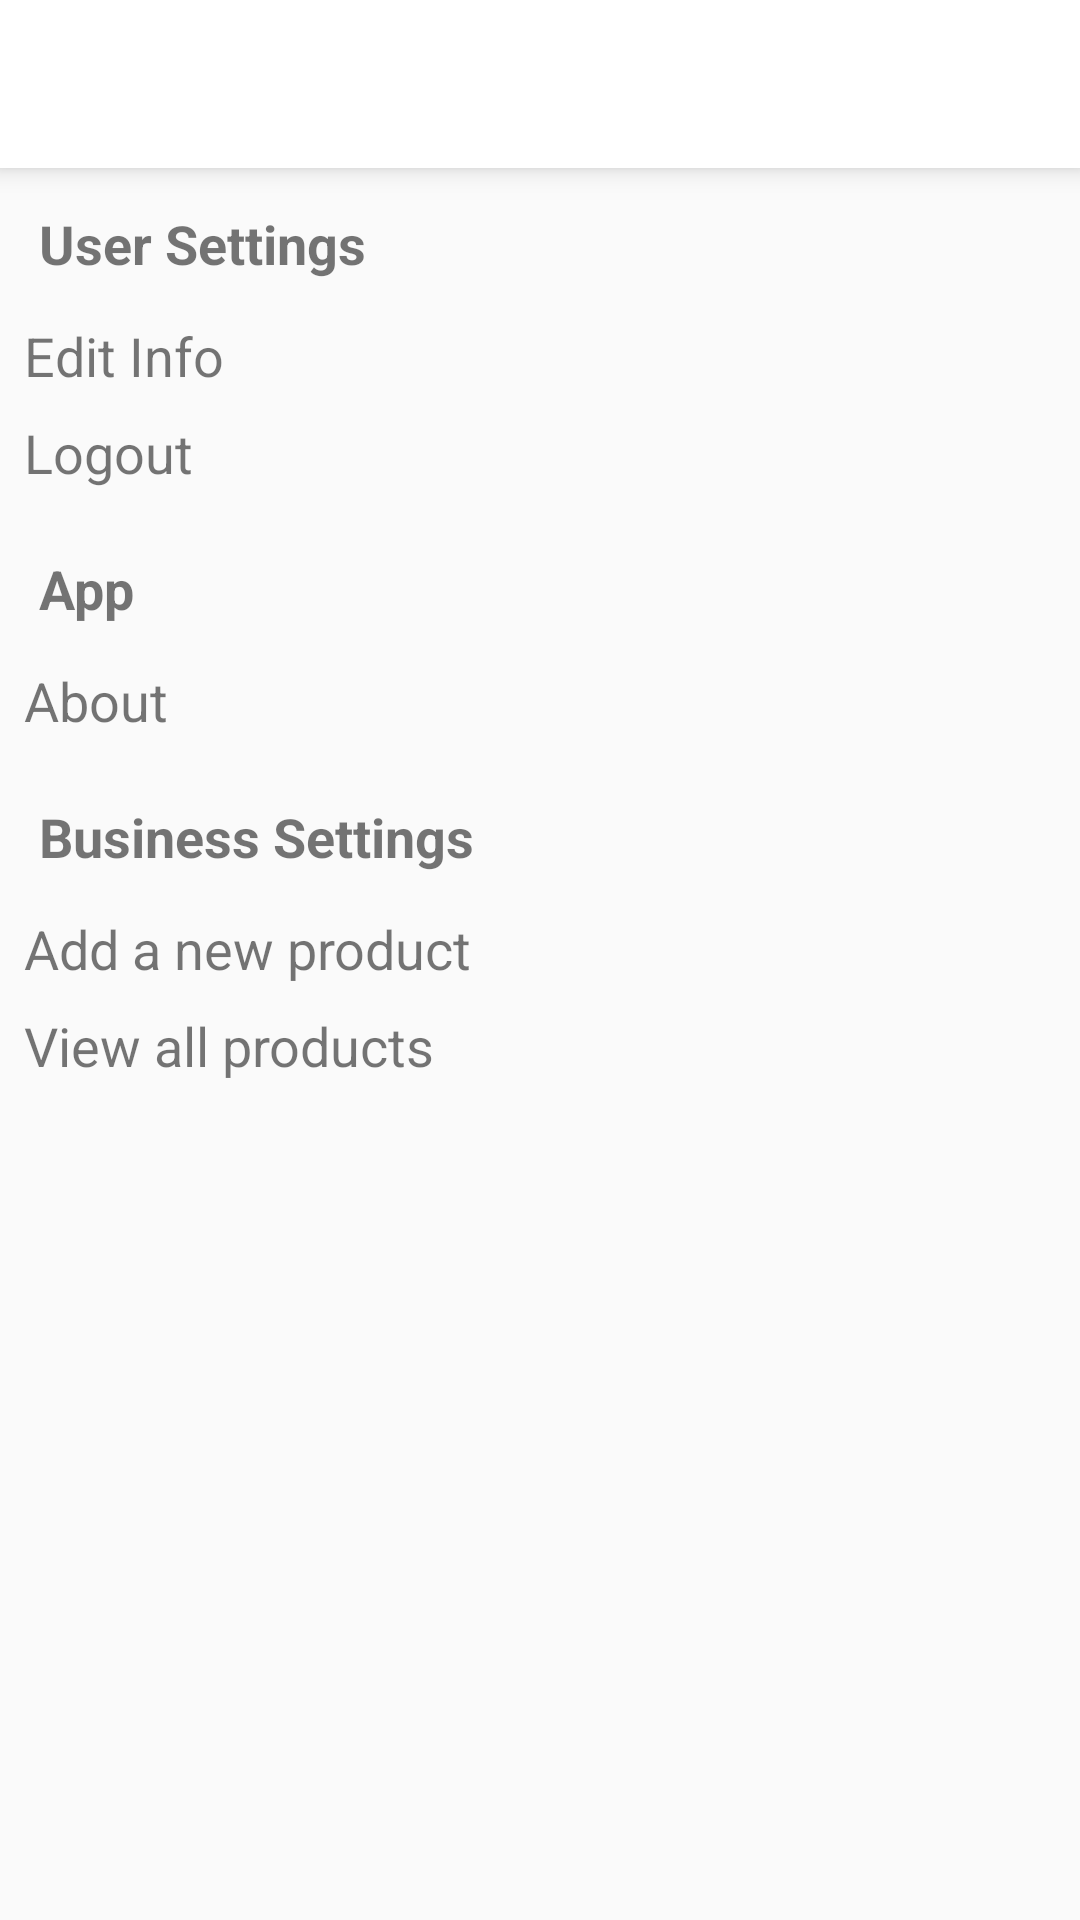

Here is an Android app screen rendered from its layout file. Give the layout XML and the strings, colors and styles it references.
<!-- AndroidManifest.xml: application theme AppTheme -->
<!-- res/layout/activity_settings.xml -->
<?xml version="1.0" encoding="utf-8"?>
<androidx.constraintlayout.widget.ConstraintLayout xmlns:android="http://schemas.android.com/apk/res/android"
    xmlns:app="http://schemas.android.com/apk/res-auto"
    xmlns:tools="http://schemas.android.com/tools"
    android:layout_width="match_parent"
    android:layout_height="match_parent"
    tools:context="com.debarunlahiri.dinmart.SettingsActivity">

    <androidx.appcompat.widget.Toolbar
        android:id="@+id/settingstoolbar"
        android:layout_width="0dp"
        android:layout_height="wrap_content"
        android:background="@color/cardview_light_background"
        android:elevation="5dp"
        android:minHeight="?attr/actionBarSize"
        android:theme="?attr/actionBarTheme"
        app:layout_constraintEnd_toEndOf="parent"
        app:layout_constraintStart_toStartOf="parent"
        app:layout_constraintTop_toTopOf="parent" />

    <TextView
        android:id="@+id/textView10"
        android:layout_width="0dp"
        android:layout_height="wrap_content"
        android:layout_marginStart="8dp"
        android:layout_marginTop="8dp"
        android:layout_marginEnd="8dp"
        android:padding="5dp"
        android:text="User Settings "
        android:textSize="18sp"
        android:textStyle="bold"
        app:layout_constraintEnd_toEndOf="parent"
        app:layout_constraintStart_toStartOf="parent"
        app:layout_constraintTop_toBottomOf="@+id/settingstoolbar" />

    <TextView
        android:id="@+id/textView11"
        android:layout_width="0dp"
        android:layout_height="wrap_content"
        android:layout_marginStart="8dp"
        android:layout_marginTop="8dp"
        android:layout_marginEnd="8dp"
        android:text="Edit Info"
        android:textSize="18sp"
        app:layout_constraintEnd_toEndOf="parent"
        app:layout_constraintStart_toStartOf="parent"
        app:layout_constraintTop_toBottomOf="@+id/textView10" />

    <TextView
        android:id="@+id/tvSettingsLogout"
        android:layout_width="0dp"
        android:layout_height="wrap_content"
        android:layout_marginStart="8dp"
        android:layout_marginTop="8dp"
        android:layout_marginEnd="8dp"
        android:text="Logout"
        android:textSize="18sp"
        app:layout_constraintEnd_toEndOf="parent"
        app:layout_constraintStart_toStartOf="parent"
        app:layout_constraintTop_toBottomOf="@+id/textView11" />

    <TextView
        android:id="@+id/textView20"
        android:layout_width="0dp"
        android:layout_height="wrap_content"
        android:layout_marginStart="8dp"
        android:layout_marginTop="16dp"
        android:layout_marginEnd="8dp"
        android:padding="5dp"
        android:text="Business Settings"
        android:textSize="18sp"
        android:textStyle="bold"
        app:layout_constraintEnd_toEndOf="parent"
        app:layout_constraintHorizontal_bias="0.0"
        app:layout_constraintStart_toStartOf="parent"
        app:layout_constraintTop_toBottomOf="@+id/textView55" />

    <TextView
        android:id="@+id/tvSettingsCreateB"
        android:layout_width="0dp"
        android:layout_height="wrap_content"
        android:layout_marginStart="8dp"
        android:layout_marginTop="8dp"
        android:layout_marginEnd="8dp"
        android:text="Create a new business account"
        android:textSize="18sp"
        android:visibility="gone"
        app:layout_constraintEnd_toEndOf="parent"
        app:layout_constraintStart_toStartOf="parent"
        app:layout_constraintTop_toBottomOf="@+id/textView20" />

    <TextView
        android:id="@+id/tvSettingsBAP"
        android:layout_width="0dp"
        android:layout_height="wrap_content"
        android:layout_marginStart="8dp"
        android:layout_marginTop="8dp"
        android:layout_marginEnd="8dp"
        android:text="Add a new product"
        android:textSize="18sp"
        app:layout_constraintEnd_toEndOf="parent"
        app:layout_constraintStart_toStartOf="parent"
        app:layout_constraintTop_toBottomOf="@+id/tvSettingsCreateB" />

    <TextView
        android:id="@+id/tvSettingsECI"
        android:layout_width="0dp"
        android:layout_height="wrap_content"
        android:layout_marginStart="8dp"
        android:layout_marginTop="8dp"
        android:layout_marginEnd="8dp"
        android:text="Edit company info "
        android:textSize="16sp"
        android:visibility="gone"
        app:layout_constraintEnd_toEndOf="parent"
        app:layout_constraintStart_toStartOf="parent"
        app:layout_constraintTop_toBottomOf="@+id/tvSettingsBAP" />

    <TextView
        android:id="@+id/textView24"
        android:layout_width="0dp"
        android:layout_height="wrap_content"
        android:layout_marginStart="8dp"
        android:layout_marginTop="8dp"
        android:layout_marginEnd="8dp"
        android:layout_marginBottom="8dp"
        android:gravity="center_horizontal"
        android:text="Part of Debarun Lahiri project"
        android:visibility="gone"
        app:layout_constraintBottom_toBottomOf="parent"
        app:layout_constraintEnd_toEndOf="parent"
        app:layout_constraintHorizontal_bias="0.0"
        app:layout_constraintStart_toStartOf="parent"
        app:layout_constraintTop_toBottomOf="@+id/tvSettingsECI"
        app:layout_constraintVertical_bias="0.942" />

    <TextView
        android:id="@+id/textView12"
        android:layout_width="0dp"
        android:layout_height="wrap_content"
        android:layout_marginStart="8dp"
        android:layout_marginTop="16dp"
        android:layout_marginEnd="8dp"
        android:padding="5dp"
        android:text="App"
        android:textSize="18sp"
        android:textStyle="bold"
        app:layout_constraintEnd_toEndOf="parent"
        app:layout_constraintHorizontal_bias="0.0"
        app:layout_constraintStart_toStartOf="parent"
        app:layout_constraintTop_toBottomOf="@+id/textView71" />

    <TextView
        android:id="@+id/textView15"
        android:layout_width="0dp"
        android:layout_height="wrap_content"
        android:layout_marginStart="8dp"
        android:layout_marginTop="8dp"
        android:layout_marginEnd="8dp"
        android:text="About"
        android:textSize="18sp"
        app:layout_constraintEnd_toEndOf="parent"
        app:layout_constraintHorizontal_bias="0.0"
        app:layout_constraintStart_toStartOf="parent"
        app:layout_constraintTop_toBottomOf="@+id/textView12" />

    <TextView
        android:id="@+id/textView55"
        android:layout_width="0dp"
        android:layout_height="wrap_content"
        android:layout_marginStart="8dp"
        android:layout_marginTop="8dp"
        android:layout_marginEnd="8dp"
        android:text="Get socialize "
        android:textSize="18sp"
        android:visibility="gone"
        app:layout_constraintEnd_toEndOf="parent"
        app:layout_constraintStart_toStartOf="parent"
        app:layout_constraintTop_toBottomOf="@+id/textView15" />

    <TextView
        android:id="@+id/tvSettingsVAP"
        android:layout_width="0dp"
        android:layout_height="wrap_content"
        android:layout_marginStart="8dp"
        android:layout_marginTop="8dp"
        android:layout_marginEnd="8dp"
        android:text="View all products"
        android:textSize="18sp"
        app:layout_constraintEnd_toEndOf="parent"
        app:layout_constraintStart_toStartOf="parent"
        app:layout_constraintTop_toBottomOf="@+id/tvSettingsECI"
        tools:visibility="invisible" />

    <TextView
        android:id="@+id/textView71"
        android:layout_width="0dp"
        android:layout_height="wrap_content"
        android:layout_marginStart="8dp"
        android:layout_marginTop="8dp"
        android:layout_marginEnd="8dp"
        android:text="Verify phone number"
        android:textSize="18sp"
        android:visibility="gone"
        app:layout_constraintEnd_toEndOf="parent"
        app:layout_constraintStart_toStartOf="parent"
        app:layout_constraintTop_toBottomOf="@+id/tvSettingsLogout"
        tools:visibility="gone" />

</androidx.constraintlayout.widget.ConstraintLayout>
<!-- resources referenced by this layout -->
<resources>
  <style name="AppTheme" parent="Theme.AppCompat.Light.NoActionBar">
          
          <item name="colorPrimary">@color/colorPrimary</item>
          <item name="colorPrimaryDark">@color/colorBlack</item>
          <item name="colorAccent">@color/colorAccent</item>
      </style>
  <color name="colorPrimary">#008577</color>
  <color name="colorBlack">#000000</color>
  <color name="colorAccent">#d81b60</color>
</resources>
